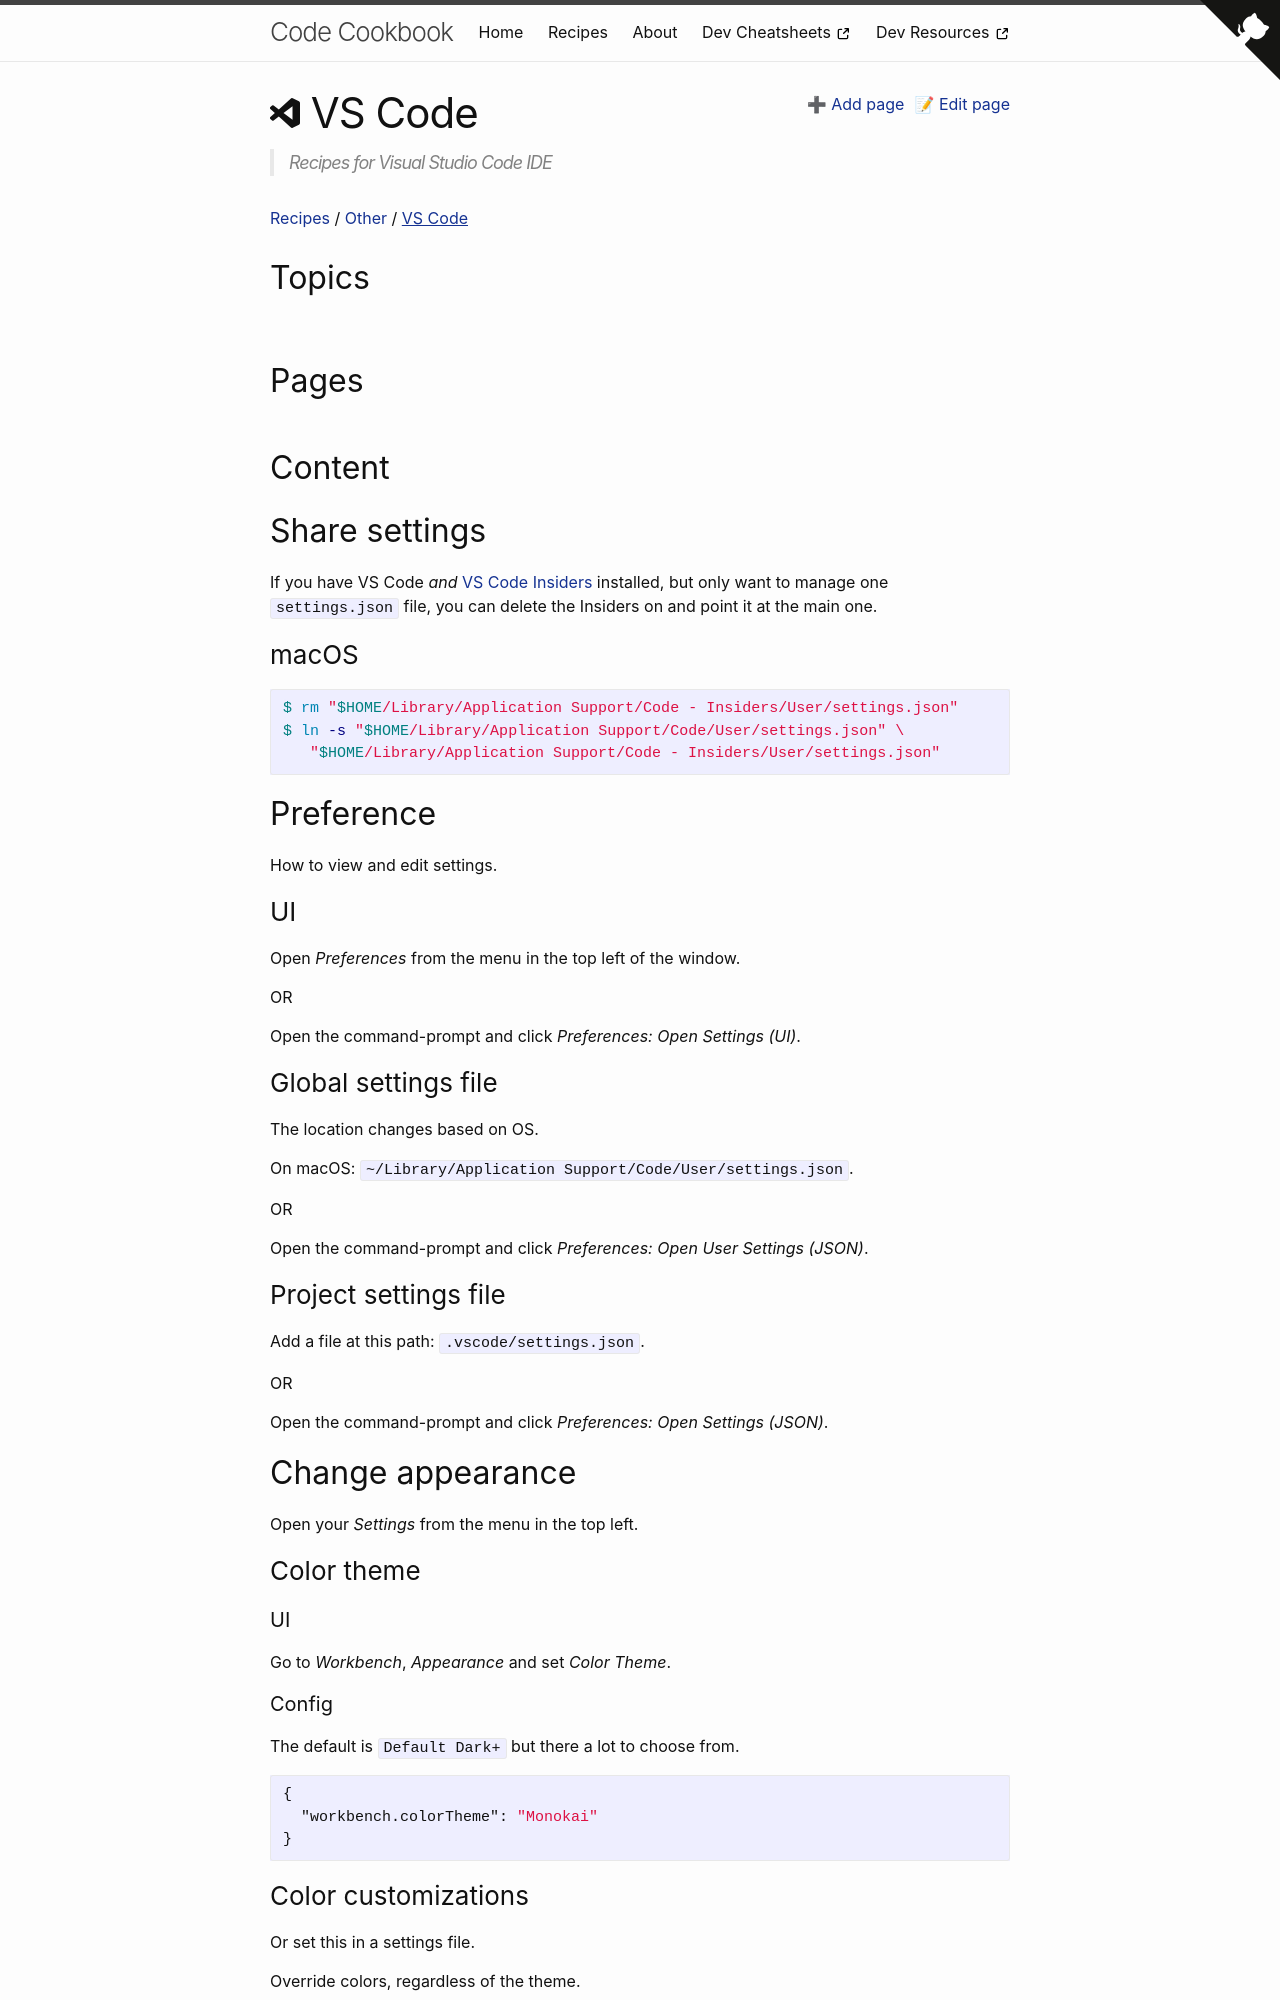

repository: MichaelCurrin/code-cookbook · page: recipes/other/vs-code/index.html · generator: jekyll

---
title: VS Code
description: Recipes for Visual Studio Code IDE
---


## Share settings

If you have VS Code _and_ [VS Code Insiders](https://code.visualstudio.com/insiders/) installed, but only want to manage one `settings.json` file, you can delete the Insiders on and point it at the main one.

### macOS

```sh
$ rm "$HOME/Library/Application Support/Code - Insiders/User/settings.json"
$ ln -s "$HOME/Library/Application Support/Code/User/settings.json" \
   "$HOME/Library/Application Support/Code - Insiders/User/settings.json"
```


## Preference

How to view and edit settings.


### UI

Open _Preferences_ from the menu in the top left of the window.

OR

Open the command-prompt and click _Preferences: Open Settings (UI)_.

### Global settings file

The location changes based on OS.

On macOS: `~/Library/Application Support/Code/User/settings.json`.

OR

Open the command-prompt and click _Preferences: Open User Settings (JSON)_.

### Project settings file

Add a file at this path: `.vscode/settings.json`.

OR

Open the command-prompt and click _Preferences: Open Settings (JSON)_.



## Change appearance

Open your _Settings_ from the menu in the top left.

### Color theme

#### UI

Go to _Workbench_, _Appearance_ and set _Color Theme_.

#### Config

The default is `Default Dark+` but there a lot to choose from.

```json
{
  "workbench.colorTheme": "Monokai"
}
```
